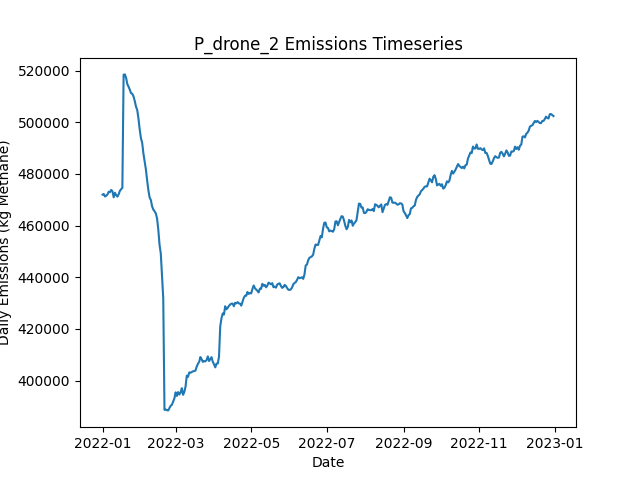

The data file committed next to this chart (first rows):
Date, Daily Emissions (Kg Methane), Daily Mitigable Emissions (Kg Methane), Daily Non-Mitigable Emissions (Kg Methan…, Daily Cost ($), Active Leaks, New Leaks, Leaks Repaired, Leaks Naturally Repaired, Leaks Tagged, Daily Repair Cost ($), Daily Natural Repair Cost ($), drone Deployment Cost ($), drone Sites flagged for Follow-Up, drone Leaks tagged for repair, drone Sites Visited, drone Travel Time (Minutes), drone Survey Time (Minutes), OGI_FU Deployment Cost ($), OGI_FU Sites flagged for Follow-Up, OGI_FU Leaks tagged for repair, OGI_FU Sites Visited, OGI_FU Travel Time (Minutes), OGI_FU Survey Time (Minutes)
2022-01-01, 471983, 141210, 330774, 500, 3644, 3667, 0, 11, 0.00000, 0.00000, 2200, 500, 0, , 9, 300, 180, 0.00000, , 0, 0, 0, 0
2022-01-02, 472213, 141163, 331050, 500, 3643, 9, 0, 7, 0.00000, 0.00000, 1400, 500, 0, , 9, 300, 180, 0.00000, , 0, 0, 0, 0
2022-01-03, 471246, 141647, 329599, 1500, 3638, 7, 0, 8, 100, 0.00000, 1600, 500, 9, , 9, 300, 180, 1000, , 100, 3, 120, 360
2022-01-04, 471567, 142141, 329426, 1500, 3636, 5, 0, 5, 76, 0.00000, 1000, 500, 9, , 9, 300, 180, 1000, , 76, 3, 120, 360
2022-01-05, 472060, 142997, 329063, 1500, 3632, 9, 0, 8, 78, 0.00000, 1600, 500, 9, , 9, 300, 180, 1000, , 78, 3, 120, 360
2022-01-06, 473106, 142781, 330324, 1500, 3628, 5, 0, 9, 66, 0.00000, 1800, 500, 9, , 9, 300, 180, 1000, , 66, 3, 120, 360
2022-01-07, 472912, 143296, 329616, 1500, 3630, 8, 0, 3, 67, 0.00000, 600, 500, 9, , 9, 300, 180, 1000, , 67, 3, 120, 360
2022-01-08, 473771, 143879, 329892, 1500, 3637, 8, 0, 1, 70, 0.00000, 200, 500, 9, , 9, 300, 180, 1000, , 70, 3, 120, 360
2022-01-09, 473257, 143762, 329495, 1500, 3639, 10, 0, 6, 64, 0.00000, 1200, 500, 9, , 9, 300, 180, 1000, , 64, 3, 120, 360
2022-01-10, 470918, 143150, 327767, 1500, 3637, 5, 0, 4, 72, 0.00000, 800, 500, 9, , 9, 300, 180, 1000, , 72, 3, 120, 360
2022-01-11, 472699, 143083, 329616, 1500, 3634, 8, 0, 9, 66, 0.00000, 1800, 500, 9, , 9, 300, 180, 1000, , 66, 3, 120, 360
2022-01-12, 471780, 143132, 328648, 1500, 3635, 6, 0, 3, 72, 0.00000, 600, 500, 9, , 1, 30, 20, 1000, , 72, 3, 120, 360
2022-01-13, 471202, 143228, 327974, 1000, 3641, 9, 0, 1, 86, 0.00000, 200, 0.00000, 9, , 0, 0, 0, 1000, , 86, 3, 120, 360
2022-01-14, 472087, 143041, 329046, 1000, 3640, 4, 0, 4, 86, 0.00000, 800, 0.00000, 1, , 0, 0, 0, 1000, , 86, 3, 120, 360
2022-01-15, 473434, 143058, 330376, 1000, 3643, 14, 0, 7, 90, 0.00000, 1400, 0.00000, 0, , 0, 0, 0, 1000, , 90, 3, 120, 360
2022-01-16, 474079, 143703, 330376, 1000, 3651, 15, 0, 5, 88, 0.00000, 1000, 0.00000, 0, , 0, 0, 0, 1000, , 88, 3, 120, 360
2022-01-17, 474568, 144295, 330273, 1000, 3650, 17, 0, 11, 91, 0.00000, 2200, 0.00000, 0, , 0, 0, 0, 1000, , 91, 3, 120, 360
2022-01-18, 518381, 187158, 331223, 18400, 3568, 8, 87, 1, 81, 17400, 200, 0.00000, 0, , 0, 0, 0, 1000, , 81, 3, 120, 360
2022-01-19, 518508, 185729, 332778, 14200, 3514, 17, 66, 3, 96, 13200, 600, 0.00000, 0, , 0, 0, 0, 1000, , 96, 3, 120, 360
2022-01-20, 517206, 183857, 333348, 14800, 3453, 14, 69, 4, 69, 13800, 800, 0.00000, 0, , 0, 0, 0, 1000, , 69, 3, 120, 360
2022-01-21, 514743, 181861, 332882, 12800, 3396, 8, 59, 4, 76, 11800, 800, 0.00000, 0, , 0, 0, 0, 1000, , 76, 3, 120, 360
2022-01-22, 513750, 181335, 332415, 12400, 3342, 12, 57, 5, 75, 11400, 1000, 0.00000, 0, , 0, 0, 0, 1000, , 75, 3, 120, 360
2022-01-23, 512598, 180183, 332415, 13600, 3289, 14, 63, 2, 70, 12600, 400, 0.00000, 0, , 0, 0, 0, 1000, , 70, 3, 120, 360
2022-01-24, 511226, 179225, 332001, 11800, 3241, 9, 54, 0, 68, 10800, 0.00000, 0.00000, 0, , 0, 0, 0, 1000, , 68, 3, 120, 360
2022-01-25, 511024, 178730, 332294, 13800, 3185, 15, 64, 6, 72, 12800, 1200, 0.00000, 0, , 0, 0, 0, 1000, , 72, 3, 120, 360
2022-01-26, 509977, 177769, 332208, 11600, 3139, 8, 53, 0, 77, 10600, 0.00000, 0.00000, 0, , 0, 0, 0, 1000, , 77, 3, 120, 360
2022-01-27, 508204, 176946, 331258, 14400, 3072, 5, 67, 2, 75, 13400, 400, 0.00000, 0, , 0, 0, 0, 1000, , 75, 3, 120, 360
2022-01-28, 506039, 173710, 332329, 16600, 2998, 6, 78, 1, 87, 15600, 200, 0.00000, 0, , 0, 0, 0, 1000, , 87, 3, 120, 360
2022-01-29, 504717, 171921, 332796, 16600, 2930, 12, 78, 1, 71, 15600, 200, 0.00000, 0, , 0, 0, 0, 1000, , 71, 3, 120, 360
2022-01-30, 501407, 168318, 333089, 16600, 2859, 10, 78, 1, 79, 15600, 200, 0.00000, 0, , 0, 0, 0, 1000, , 79, 3, 120, 360
2022-01-31, 497161, 166094, 331068, 17400, 2776, 6, 82, 2, 83, 16400, 400, 0.00000, 0, , 0, 0, 0, 1000, , 83, 3, 120, 360
2022-02-01, 493786, 163478, 330307, 16800, 2696, 3, 79, 3, 75, 15800, 600, 0.00000, 0, , 0, 0, 0, 1000, , 75, 3, 120, 360
2022-02-02, 492002, 161505, 330497, 14000, 2636, 9, 65, 2, 86, 13000, 400, 0.00000, 0, , 0, 0, 0, 1000, , 86, 3, 120, 360
2022-02-03, 487870, 157563, 330307, 17800, 2555, 6, 84, 1, 81, 16800, 200, 0.00000, 0, , 0, 0, 0, 1000, , 81, 3, 120, 360
2022-02-04, 484730, 155269, 329460, 12800, 2505, 13, 59, 0, 77, 11800, 0.00000, 0.00000, 0, , 0, 0, 0, 1000, , 77, 3, 120, 360
2022-02-05, 481686, 152796, 328890, 15100, 2436, 6, 73, 1, 23, 14600, 200, 0.00000, 0, , 0, 0, 0, 500, , 23, 1, 30, 120
2022-02-06, 477479, 149573, 327905, 13000, 2379, 12, 65, 1, 0.00000, 13000, 200, 0.00000, 0, , 0, 0, 0, 0.00000, , 0, 0, 0, 0
2022-02-07, 473702, 145607, 328095, 12800, 2322, 12, 64, 3, 0.00000, 12800, 600, 0.00000, 0, , 0, 0, 0, 0.00000, , 0, 0, 0, 0
2022-02-08, 470856, 143625, 327231, 11400, 2264, 5, 57, 2, 0.00000, 11400, 400, 0.00000, 0, , 0, 0, 0, 0.00000, , 0, 0, 0, 0
2022-02-09, 469892, 141814, 328078, 12200, 2210, 11, 61, 0, 0.00000, 12200, 0.00000, 0.00000, 0, , 0, 0, 0, 0.00000, , 0, 0, 0, 0
2022-02-10, 467447, 138799, 328648, 13400, 2151, 12, 67, 2, 0.00000, 13400, 400, 0.00000, 0, , 0, 0, 0, 0.00000, , 0, 0, 0, 0
2022-02-11, 466184, 136671, 329512, 13000, 2096, 13, 65, 3, 0.00000, 13000, 600, 0.00000, 0, , 0, 0, 0, 0.00000, , 0, 0, 0, 0
2022-02-12, 465518, 133223, 332294, 15600, 2029, 12, 78, 1, 0.00000, 15600, 200, 0.00000, 0, , 0, 0, 0, 0.00000, , 0, 0, 0, 0
2022-02-13, 464691, 132206, 332484, 11800, 1976, 9, 59, 0, 0.00000, 11800, 0.00000, 0.00000, 0, , 0, 0, 0, 0.00000, , 0, 0, 0, 0
2022-02-14, 462813, 131106, 331707, 14000, 1911, 9, 70, 0, 0.00000, 14000, 0.00000, 0.00000, 0, , 0, 0, 0, 0.00000, , 0, 0, 0, 0
2022-02-15, 458475, 127649, 330826, 13800, 1846, 8, 69, 0, 0.00000, 13800, 0.00000, 0.00000, 0, , 0, 0, 0, 0.00000, , 0, 0, 0, 0
2022-02-16, 452591, 121955, 330636, 13200, 1784, 7, 66, 2, 0.00000, 13200, 400, 0.00000, 0, , 0, 0, 0, 0.00000, , 0, 0, 0, 0
2022-02-17, 449286, 119325, 329962, 14800, 1713, 10, 74, 2, 0.00000, 14800, 400, 0.00000, 0, , 0, 0, 0, 0.00000, , 0, 0, 0, 0
2022-02-18, 440945, 110586, 330359, 14000, 1648, 9, 70, 3, 0.00000, 14000, 600, 0.00000, 0, , 0, 0, 0, 0.00000, , 0, 0, 0, 0
2022-02-19, 431928, 102036, 329892, 14400, 1573, 3, 72, 2, 0.00000, 14400, 400, 0.00000, 0, , 0, 0, 0, 0.00000, , 0, 0, 0, 0
2022-02-20, 388644, 57508, 331137, 4000, 1558, 9, 20, 1, 0.00000, 4000, 200, 0.00000, 0, , 0, 0, 0, 0.00000, , 0, 0, 0, 0
2022-02-21, 388773, 57637, 331137, 0.00000, 1565, 9, 0, 1, 0.00000, 0.00000, 200, 0.00000, 0, , 0, 0, 0, 0.00000, , 0, 0, 0, 0
2022-02-22, 388529, 57945, 330584, 0.00000, 1569, 10, 0, 3, 0.00000, 0.00000, 600, 0.00000, 0, , 0, 0, 0, 0.00000, , 0, 0, 0, 0
2022-02-23, 388455, 58062, 330394, 0.00000, 1573, 7, 0, 0, 0.00000, 0.00000, 0.00000, 0.00000, 0, , 0, 0, 0, 0.00000, , 0, 0, 0, 0
2022-02-24, 389394, 58240, 331154, 0.00000, 1581, 11, 0, 1, 0.00000, 0.00000, 200, 0.00000, 0, , 0, 0, 0, 0.00000, , 0, 0, 0, 0
2022-02-25, 390252, 58321, 331932, 0.00000, 1597, 20, 0, 0, 0.00000, 0.00000, 0.00000, 0.00000, 0, , 0, 0, 0, 0.00000, , 0, 0, 0, 0
2022-02-26, 390641, 58710, 331932, 0.00000, 1606, 9, 0, 0, 0.00000, 0.00000, 0.00000, 0.00000, 0, , 0, 0, 0, 0.00000, , 0, 0, 0, 0
2022-02-27, 391874, 59286, 332588, 0.00000, 1615, 15, 0, 1, 0.00000, 0.00000, 200, 0.00000, 0, , 0, 0, 0, 0.00000, , 0, 0, 0, 0
2022-02-28, 393098, 59369, 333729, 0.00000, 1624, 14, 0, 2, 0.00000, 0.00000, 400, 0.00000, 0, , 0, 0, 0, 0.00000, , 0, 0, 0, 0
2022-03-01, 395442, 59709, 335733, 0.00000, 1633, 11, 0, 1, 0.00000, 0.00000, 200, 0.00000, 0, , 0, 0, 0, 0.00000, , 0, 0, 0, 0
... 305 more rows
